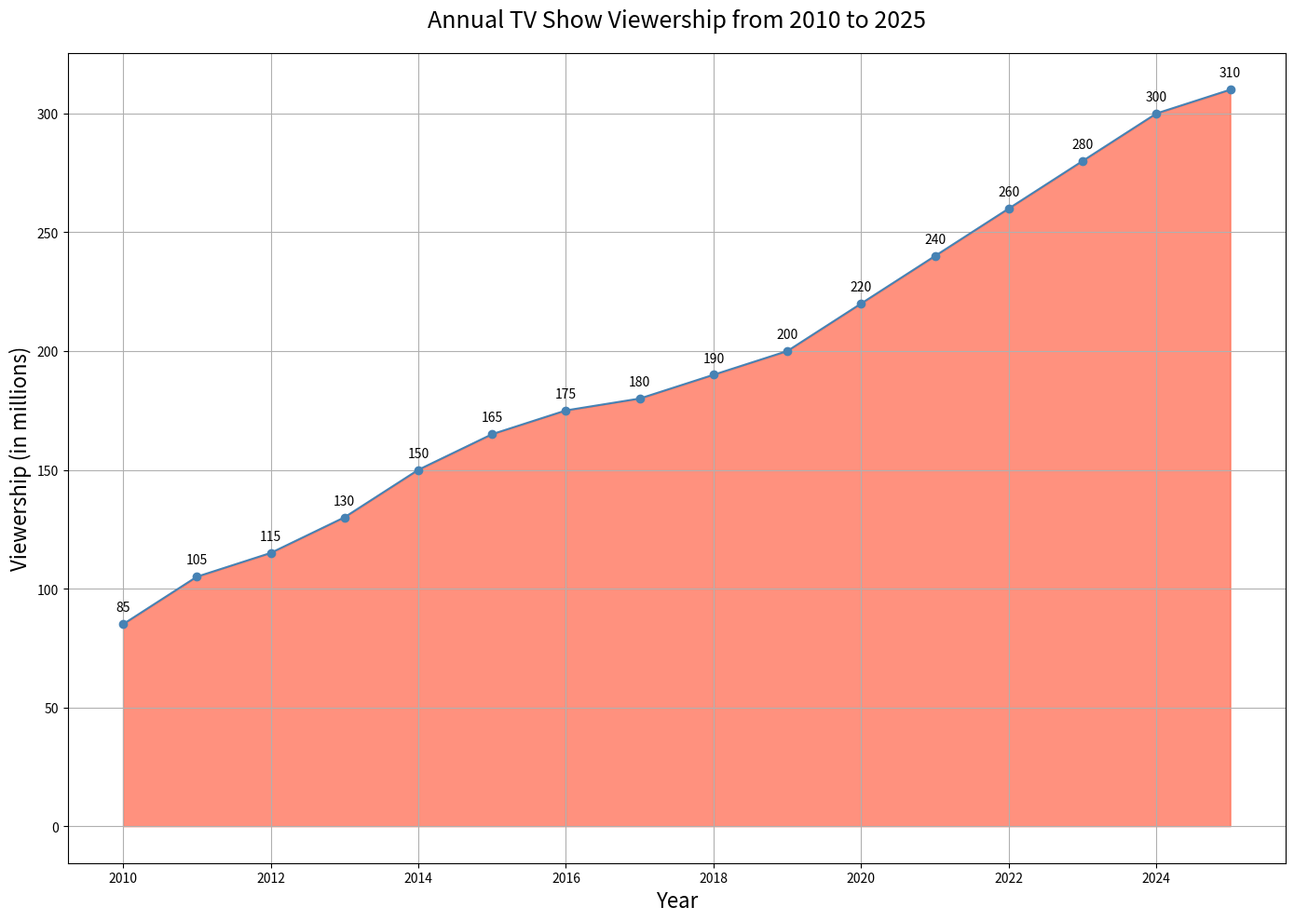

Reproduce this figure in Python.

import matplotlib.pyplot as plt
import pandas as pd

data = {
    'Year': [2010, 2011, 2012, 2013, 2014, 2015, 2016, 2017, 2018, 2019, 2020, 2021, 2022, 2023, 2024, 2025],
    'Viewership': [85, 105, 115, 130, 150, 165, 175, 180, 190, 200, 220, 240, 260, 280, 300, 310]
}

df = pd.DataFrame(data)

plt.figure(figsize=(14, 10))
plt.fill_between(df['Year'], df['Viewership'], color='#ff6347', alpha=0.7)
plt.plot(df['Year'], df['Viewership'], color='#4682b4', marker='o')

plt.title('Annual TV Show Viewership from 2010 to 2025', fontsize=18, pad=20)
plt.xlabel('Year', fontsize=16)
plt.ylabel('Viewership (in millions)', fontsize=16)

for i, txt in enumerate(df['Viewership']):
    plt.annotate(txt, (df['Year'][i], df['Viewership'][i]), textcoords="offset points", xytext=(0,10), ha='center')

plt.grid(True)
plt.tight_layout()
plt.show()
